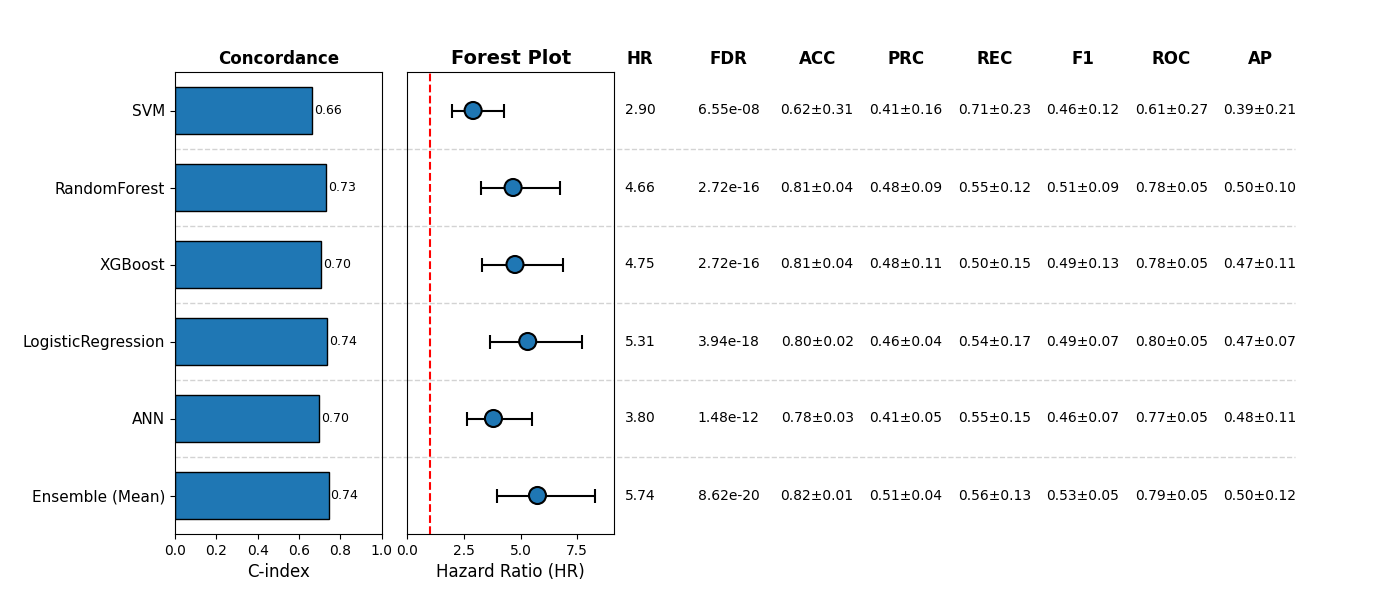

Source data for this figure (header and first rows):
, Model, HR, CI_lower, CI_upper, p, cindex, accuracy_mean, accuracy_std, precision_mean, precision_std, recall_mean, recall_std, f1_mean, f1_std, roc_auc_mean, roc_auc_std, pr_auc_mean, pr_auc_std, FDR, Sig
0, SVM, 2.898, 1.97, 4.263, 6.549463553406217e-08, 0.6645, 0.616, 0.3074, 0.4126, 0.1637, 0.7143, 0.2314, 0.4636, 0.1243, 0.6101, 0.269, 0.3863, 0.2117, 6.549463553406217e-08, True
1, RandomForest, 4.663, 3.233, 6.727, 1.747657878937116e-16, 0.7305, 0.807, 0.0408, 0.4758, 0.09133, 0.5548, 0.1228, 0.5059, 0.09483, 0.7819, 0.04623, 0.4956, 0.09844, 2.721971105314395e-16, True
2, XGBoost, 4.748, 3.277, 6.879, 1.81464740354293e-16, 0.7045, 0.8148, 0.04004, 0.4837, 0.1146, 0.5007, 0.1522, 0.4858, 0.1274, 0.7813, 0.04871, 0.4661, 0.1107, 2.721971105314395e-16, True
3, LogisticRegression, 5.309, 3.661, 7.699, 1.3125555389390227e-18, 0.7357, 0.8031, 0.01535, 0.4584, 0.03526, 0.5427, 0.1669, 0.487, 0.07286, 0.795, 0.05081, 0.4709, 0.0728, 3.9376666168170686e-18, True
4, ANN, 3.797, 2.627, 5.487, 1.2357245502098071e-12, 0.698, 0.7758, 0.02798, 0.412, 0.05065, 0.5541, 0.1456, 0.4635, 0.06896, 0.7682, 0.05342, 0.481, 0.1109, 1.4828694602517685e-12, True
5, Ensemble (Mean), 5.742, 3.972, 8.299, 1.4364637054877717e-20, 0.7428, 0.8226, 0.01459, 0.5096, 0.03786, 0.5642, 0.1259, 0.5276, 0.05118, 0.7917, 0.04759, 0.503, 0.1235, 8.618782232926631e-20, True
